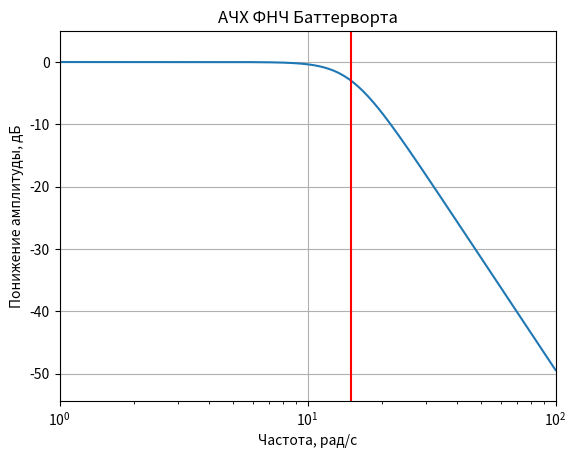
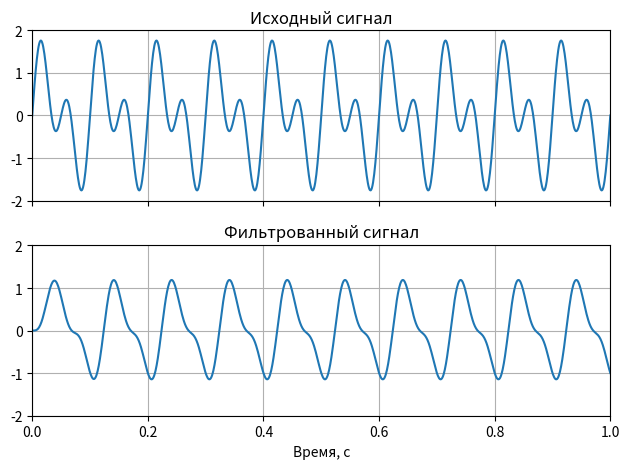

Source code (Python) for these figures, in order:
from scipy import signal
import matplotlib.pyplot as plt
import numpy as np

# Характеристики фильтра
wc = 15  # частота среза, Гц
N = 3  # порядок фильтра
type = 'low'  # тип фильтра (низкие ('low') или высокие ('high') частоты)

# вычисление коэффициентов фильтра
b, a = signal.butter(N, wc, type, analog = True)

# получение и построение АЧХ фильтра
w, h = signal.freqs(b, a)  # получение функции h(w) для фильтра
plt.semilogx(w, 20 * np.log10(abs(h))) # график с логарифмическим масштабированием по оси абсцисс

if type == 'low':
    plt.title('АЧХ ФНЧ Баттерворта')   # название графика
else:
    plt.title('АЧХ ФВЧ Баттерворта')
    
plt.xlabel('Частота, рад/с')           # названия осей на графике
plt.ylabel('Понижение амплитуды, дБ')

plt.margins(0, 0.1)  # создание отступов от границ графика
plt.grid(True)  #добавление сетки
plt.axvline(wc, color = 'red') # добавление частоты среза на график
plt.show()

# характеристики исходного сигнала
t0 = 1  # длительность сигнала

w1 = 10  # частоты исходного сигнала
w2 = 20

f = 1000 # частота дискретизации

# исходный сигнал
t = np.linspace(0, t0, t0 * f)  # равномерный массив моментов времени t
sig = np.sin(2 * np.pi * w1 * t) + np.sin(2 * np.pi * w2 * t)

# фильтрация сигнала
sos = signal.butter(N, wc, type, fs = f, output = 'sos') # создание фильтра Баттерворта
filtsig = signal.sosfilt(sos, sig)

# графическое отображение исходного и фильтрованного сигнала
fig, (ax1, ax2) = plt.subplots(2, 1, sharex = True)

ax1.plot(t, sig)  # задание графика sig(t)
ax1.set_title('Исходный сигнал')  # название графика
ax1.axis([0, t0, -2, 2])  # установление пределов осей абсцисс и ординат
#ax1.set_xlabel('Время, с')
ax1.grid(True)

ax2.plot(t, filtsig)
ax2.set_title('Фильтрованный сигнал')
ax2.axis([0, t0, -2, 2])
ax2.set_xlabel('Время, с')
ax2.grid(True)

plt.tight_layout()
plt.show()